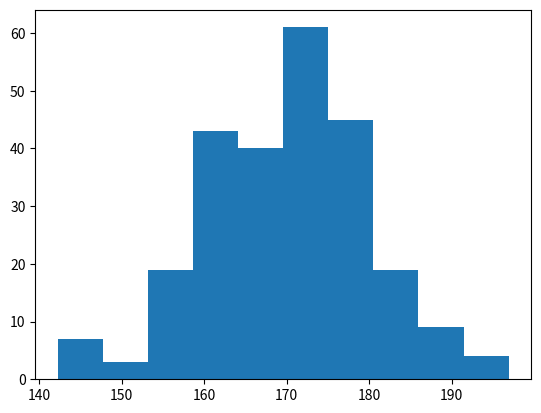

Write the Python code that produced this figure.
print()
#Start Program

import matplotlib.pyplot as plt
import numpy as np
x = ["A", "B", "C"]
y = [10, 8, 15]
#plt.bar(x, y, width=.5, color = 'tomato')
#plt.show()

nm = np.random.normal(170, 10, 250)
plt.hist(nm)
plt.show()

